The GitHub repository Adamsyaifullah/ADAM_SYAIFULLAH contains a labelled image folder "data_split" with 4 categories: mild demented, moderate demented, non demented, very mild demented. Examples follow, each with its label.

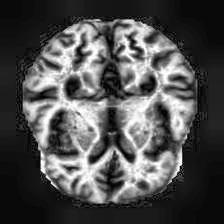
Label: mild demented

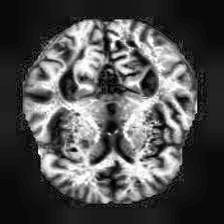
Label: non demented

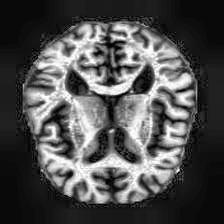
Label: very mild demented

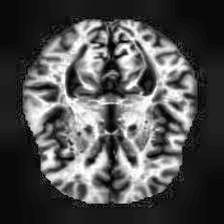
Label: very mild demented

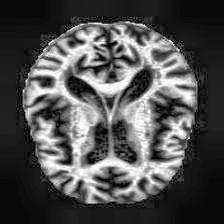
Label: mild demented

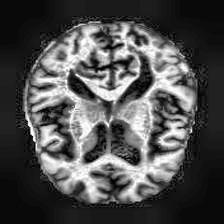
Label: non demented
